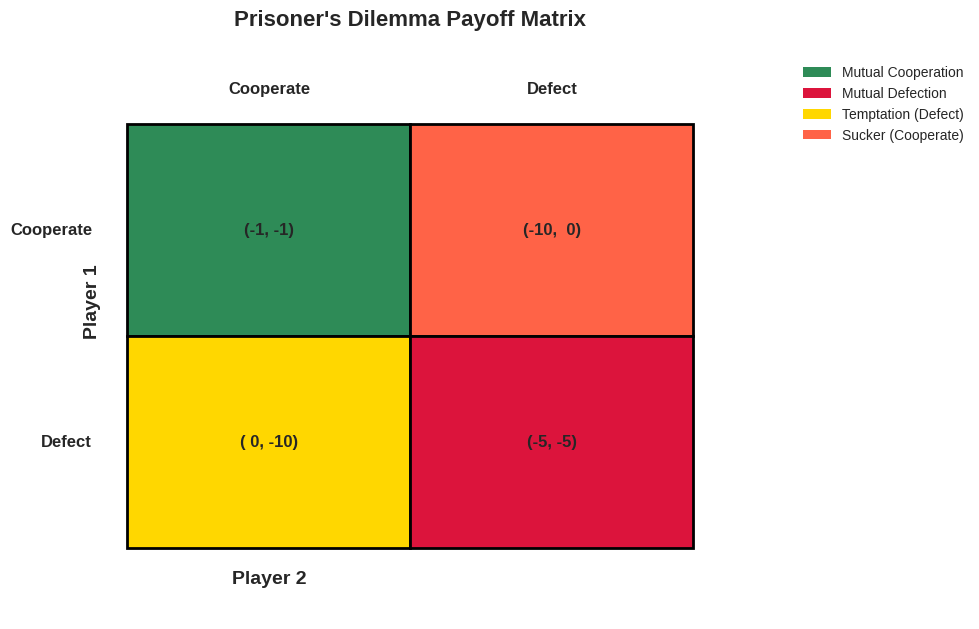
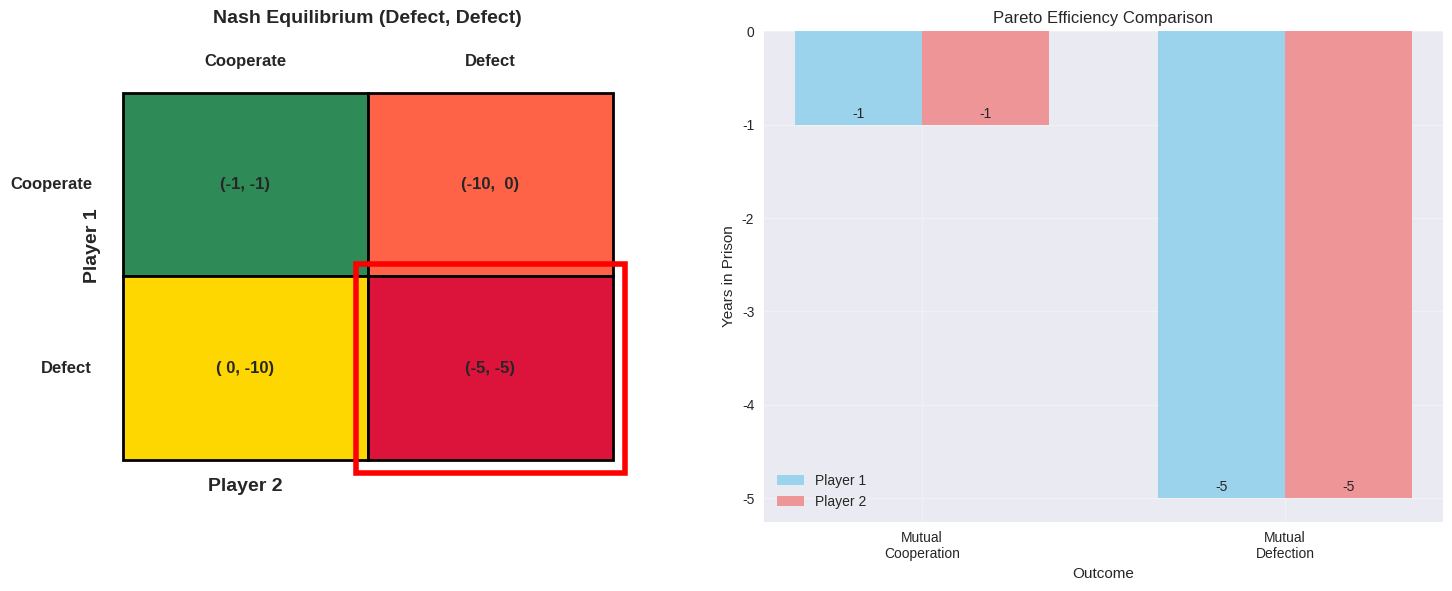
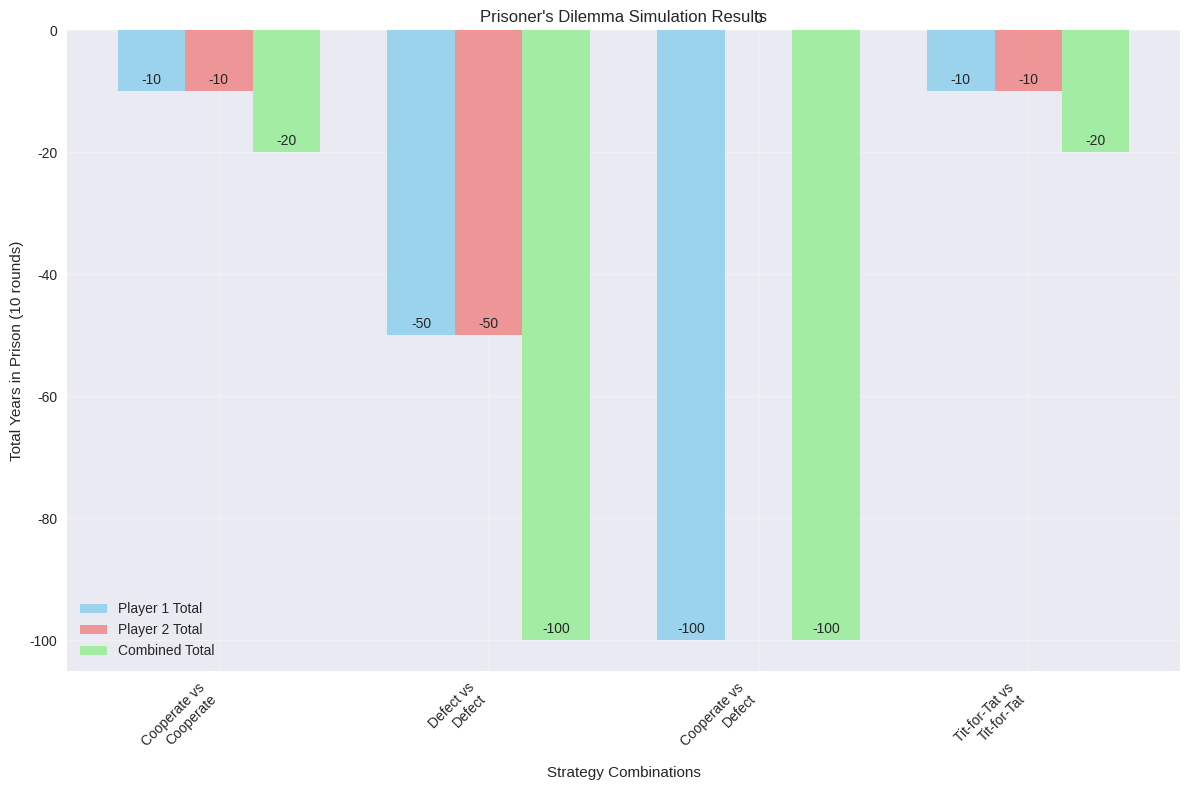

These charts were generated, in order, by the following Python code:
import numpy as np
import matplotlib.pyplot as plt
import pandas as pd
from matplotlib.patches import Rectangle
import seaborn as sns

# Set up the plotting style
plt.style.use('seaborn-v0_8')
sns.set_palette("husl")

# Define the payoff matrix
# Rows represent Player 1's choices, Columns represent Player 2's choices
# Payoffs are in the format (Player 1 payoff, Player 2 payoff)
# Negative values represent years in prison

payoff_matrix = np.array([
    [[-1, -1], [-10, 0]],    # Player 1 Cooperates
    [[0, -10], [-5, -5]]      # Player 1 Defects
])

# Labels for strategies
strategies = ['Cooperate', 'Defect']

print("Prisoner's Dilemma Payoff Matrix")
print("=" * 40)
print("Payoffs are in years in prison (negative = cost)")
print("Format: (Player 1 payoff, Player 2 payoff)")
print()

# Create a formatted table
df = pd.DataFrame(index=strategies, columns=strategies)
for i, strategy1 in enumerate(strategies):
    for j, strategy2 in enumerate(strategies):
        df.loc[strategy1, strategy2] = f"({payoff_matrix[i,j,0]:2d}, {payoff_matrix[i,j,1]:2d})"

print(df)


# Visualize the payoff matrix
fig, ax = plt.subplots(1, 1, figsize=(10, 8))

# Create a heatmap-style visualization
cell_width = 0.4
cell_height = 0.3

# Colors for different outcomes
colors = {
    'mutual_cooperation': '#2E8B57',    # Sea Green (both cooperate)
    'mutual_defection': '#DC143C',      # Crimson (both defect)
    'temptation': '#FFD700',            # Gold (defect while other cooperates)
    'sucker': '#FF6347'                 # Tomato (cooperate while other defects)
}

# Draw the payoff matrix cells
for i, strategy1 in enumerate(strategies):
    for j, strategy2 in enumerate(strategies):
        x = j * cell_width
        y = (1 - i) * cell_height
        
        # Determine cell color based on outcome
        if i == 0 and j == 0:  # Both cooperate
            color = colors['mutual_cooperation']
        elif i == 1 and j == 1:  # Both defect
            color = colors['mutual_defection']
        elif i == 1 and j == 0:  # Player 1 defects, Player 2 cooperates
            color = colors['temptation']
        else:  # Player 1 cooperates, Player 2 defects
            color = colors['sucker']
        
        # Draw cell
        rect = Rectangle((x, y), cell_width, cell_height, 
                        facecolor=color, edgecolor='black', linewidth=2)
        ax.add_patch(rect)
        
        # Add payoff text
        payoff_text = f"({payoff_matrix[i,j,0]:2d}, {payoff_matrix[i,j,1]:2d})"
        ax.text(x + cell_width/2, y + cell_height/2, payoff_text, 
                ha='center', va='center', fontsize=12, fontweight='bold')

# Set up the plot
ax.set_xlim(-0.1, 0.9)
ax.set_ylim(-0.1, 0.7)
ax.set_aspect('equal')

# Add labels
ax.text(0.2, -0.05, 'Player 2', ha='center', fontsize=14, fontweight='bold')
ax.text(-0.05, 0.35, 'Player 1', ha='center', va='center', fontsize=14, fontweight='bold', rotation=90)

# Add strategy labels
for i, strategy in enumerate(strategies):
    ax.text(-0.05, (1 - i) * cell_height + cell_height/2, strategy, 
            ha='right', va='center', fontsize=12, fontweight='bold')
    ax.text(i * cell_width + cell_width/2, 0.65, strategy, 
            ha='center', va='center', fontsize=12, fontweight='bold')

# Add legend
legend_elements = [
    plt.Rectangle((0, 0), 1, 1, facecolor=colors['mutual_cooperation'], label='Mutual Cooperation'),
    plt.Rectangle((0, 0), 1, 1, facecolor=colors['mutual_defection'], label='Mutual Defection'),
    plt.Rectangle((0, 0), 1, 1, facecolor=colors['temptation'], label='Temptation (Defect)'),
    plt.Rectangle((0, 0), 1, 1, facecolor=colors['sucker'], label='Sucker (Cooperate)')
]
ax.legend(handles=legend_elements, loc='upper right', bbox_to_anchor=(1.3, 1))

ax.set_title("Prisoner's Dilemma Payoff Matrix", fontsize=16, fontweight='bold', pad=20)
ax.axis('off')

plt.tight_layout()
plt.show()


# Visualize the Nash Equilibrium and Pareto Efficiency
fig, (ax1, ax2) = plt.subplots(1, 2, figsize=(15, 6))

# Plot 1: Highlight Nash Equilibrium
ax1.set_xlim(-0.1, 0.9)
ax1.set_ylim(-0.1, 0.7)
ax1.set_aspect('equal')

cell_width = 0.4
cell_height = 0.3

# Draw all cells
for i, strategy1 in enumerate(strategies):
    for j, strategy2 in enumerate(strategies):
        x = j * cell_width
        y = (1 - i) * cell_height
        
        # Color based on outcome
        if i == 0 and j == 0:
            color = colors['mutual_cooperation']
        elif i == 1 and j == 1:
            color = colors['mutual_defection']
        elif i == 1 and j == 0:
            color = colors['temptation']
        else:
            color = colors['sucker']
        
        rect = Rectangle((x, y), cell_width, cell_height, 
                        facecolor=color, edgecolor='black', linewidth=2)
        ax1.add_patch(rect)
        
        # Highlight Nash Equilibrium with thick border
        if i == 1 and j == 1:  # Both defect
            highlight_rect = Rectangle((x-0.02, y-0.02), cell_width+0.04, cell_height+0.04, 
                                     facecolor='none', edgecolor='red', linewidth=4)
            ax1.add_patch(highlight_rect)
        
        payoff_text = f"({payoff_matrix[i,j,0]:2d}, {payoff_matrix[i,j,1]:2d})"
        ax1.text(x + cell_width/2, y + cell_height/2, payoff_text, 
                ha='center', va='center', fontsize=12, fontweight='bold')

# Add labels and title
ax1.text(0.2, -0.05, 'Player 2', ha='center', fontsize=14, fontweight='bold')
ax1.text(-0.05, 0.35, 'Player 1', ha='center', va='center', fontsize=14, fontweight='bold', rotation=90)
ax1.set_title("Nash Equilibrium (Defect, Defect)", fontsize=14, fontweight='bold')

for i, strategy in enumerate(strategies):
    ax1.text(-0.05, (1 - i) * cell_height + cell_height/2, strategy, 
            ha='right', va='center', fontsize=12, fontweight='bold')
    ax1.text(i * cell_width + cell_width/2, 0.65, strategy, 
            ha='center', va='center', fontsize=12, fontweight='bold')

ax1.axis('off')

# Plot 2: Pareto Efficiency Comparison
outcomes = ['Mutual\nCooperation', 'Mutual\nDefection']
player1_payoffs = [-1, -5]
player2_payoffs = [-1, -5]

x = np.arange(len(outcomes))
width = 0.35

bars1 = ax2.bar(x - width/2, player1_payoffs, width, label='Player 1', color='skyblue', alpha=0.8)
bars2 = ax2.bar(x + width/2, player2_payoffs, width, label='Player 2', color='lightcoral', alpha=0.8)

ax2.set_xlabel('Outcome')
ax2.set_ylabel('Years in Prison')
ax2.set_title('Pareto Efficiency Comparison')
ax2.set_xticks(x)
ax2.set_xticklabels(outcomes)
ax2.legend()
ax2.grid(True, alpha=0.3)

# Add value labels on bars
for bar in bars1:
    height = bar.get_height()
    ax2.annotate(f'{height}',
                xy=(bar.get_x() + bar.get_width() / 2, height),
                xytext=(0, 3),  # 3 points vertical offset
                textcoords="offset points",
                ha='center', va='bottom')

for bar in bars2:
    height = bar.get_height()
    ax2.annotate(f'{height}',
                xy=(bar.get_x() + bar.get_width() / 2, height),
                xytext=(0, 3),  # 3 points vertical offset
                textcoords="offset points",
                ha='center', va='bottom')

plt.tight_layout()
plt.show()

print("Key Insights:")
print("• Nash Equilibrium: Both players defect → Both get -5 years")
print("• Pareto Optimal: Both players cooperate → Both get -1 year")
print("• The dilemma: Individual rationality leads to worse collective outcome")


import random

class PrisonersDilemmaGame:
    def __init__(self):
        self.payoff_matrix = payoff_matrix
        self.strategies = strategies
        
    def play_round(self, player1_strategy, player2_strategy):
        """Play a single round of the game"""
        i = strategies.index(player1_strategy)
        j = strategies.index(player2_strategy)
        
        player1_payoff = self.payoff_matrix[i, j, 0]
        player2_payoff = self.payoff_matrix[i, j, 1]
        
        return player1_payoff, player2_payoff
    
    def simulate_multiple_rounds(self, player1_strategy, player2_strategy, rounds=10):
        """Simulate multiple rounds and return cumulative payoffs"""
        player1_total = 0
        player2_total = 0
        results = []
        
        for round_num in range(rounds):
            p1_payoff, p2_payoff = self.play_round(player1_strategy, player2_strategy)
            player1_total += p1_payoff
            player2_total += p2_payoff
            results.append((p1_payoff, p2_payoff))
        
        return player1_total, player2_total, results

# Different AI strategies
def always_cooperate():
    return 'Cooperate'

def always_defect():
    return 'Defect'

def tit_for_tat(opponent_history):
    """Cooperate on first move, then copy opponent's last move"""
    if not opponent_history:
        return 'Cooperate'
    return opponent_history[-1]

def random_strategy():
    """Randomly choose between cooperate and defect"""
    return random.choice(['Cooperate', 'Defect'])

# Create game instance
game = PrisonersDilemmaGame()

print("Prisoner's Dilemma Simulation")
print("=" * 40)
print("Available strategies:")
print("1. Always Cooperate")
print("2. Always Defect") 
print("3. Tit-for-Tat")
print("4. Random")
print()

# Simulate different strategy combinations
strategy_combinations = [
    ('Always Cooperate', always_cooperate, 'Always Cooperate', always_cooperate),
    ('Always Defect', always_defect, 'Always Defect', always_defect),
    ('Always Cooperate', always_cooperate, 'Always Defect', always_defect),
    ('Tit-for-Tat', tit_for_tat, 'Tit-for-Tat', tit_for_tat),
]

print("Simulation Results (10 rounds each):")
print("-" * 50)

for name1, strategy1_func, name2, strategy2_func in strategy_combinations:
    player1_total = 0
    player2_total = 0
    
    # For tit-for-tat, we need to track history
    if 'Tit-for-Tat' in [name1, name2]:
        player1_history = []
        player2_history = []
        
        for round_num in range(10):
            if name1 == 'Tit-for-Tat':
                player1_move = strategy1_func(player2_history)
            else:
                player1_move = strategy1_func()
                
            if name2 == 'Tit-for-Tat':
                player2_move = strategy2_func(player1_history)
            else:
                player2_move = strategy2_func()
            
            p1_payoff, p2_payoff = game.play_round(player1_move, player2_move)
            player1_total += p1_payoff
            player2_total += p2_payoff
            
            player1_history.append(player1_move)
            player2_history.append(player2_move)
    else:
        # Simple strategies
        for round_num in range(10):
            player1_move = strategy1_func()
            player2_move = strategy2_func()
            p1_payoff, p2_payoff = game.play_round(player1_move, player2_move)
            player1_total += p1_payoff
            player2_total += p2_payoff
    
    print(f"{name1} vs {name2}:")
    print(f"  Player 1 total: {player1_total:3d} years")
    print(f"  Player 2 total: {player2_total:3d} years")
    print(f"  Combined total: {player1_total + player2_total:3d} years")
    print()


# Visualize the simulation results
fig, ax = plt.subplots(figsize=(12, 8))

# Data from simulations
strategy_pairs = ['Cooperate vs\nCooperate', 'Defect vs\nDefect', 'Cooperate vs\nDefect', 'Tit-for-Tat vs\nTit-for-Tat']
player1_scores = [-10, -50, -100, -10]  # Total over 10 rounds
player2_scores = [-10, -50, 0, -10]     # Total over 10 rounds
combined_scores = [-20, -100, -100, -20]

x = np.arange(len(strategy_pairs))
width = 0.25

bars1 = ax.bar(x - width, player1_scores, width, label='Player 1 Total', color='skyblue', alpha=0.8)
bars2 = ax.bar(x, player2_scores, width, label='Player 2 Total', color='lightcoral', alpha=0.8)
bars3 = ax.bar(x + width, combined_scores, width, label='Combined Total', color='lightgreen', alpha=0.8)

ax.set_xlabel('Strategy Combinations')
ax.set_ylabel('Total Years in Prison (10 rounds)')
ax.set_title('Prisoner\'s Dilemma Simulation Results')
ax.set_xticks(x)
ax.set_xticklabels(strategy_pairs, rotation=45, ha='right')
ax.legend()
ax.grid(True, alpha=0.3)

# Add value labels on bars
for bars in [bars1, bars2, bars3]:
    for bar in bars:
        height = bar.get_height()
        ax.annotate(f'{height}',
                    xy=(bar.get_x() + bar.get_width() / 2, height),
                    xytext=(0, 3),
                    textcoords="offset points",
                    ha='center', va='bottom', fontsize=10)

plt.tight_layout()
plt.show()

print("Key Observations from Simulation:")
print("• Mutual cooperation yields the best combined outcome (-20 total years)")
print("• Mutual defection yields the worst combined outcome (-100 total years)")
print("• Tit-for-Tat can achieve cooperation when both players use it")
print("• One-sided cooperation leads to exploitation")
